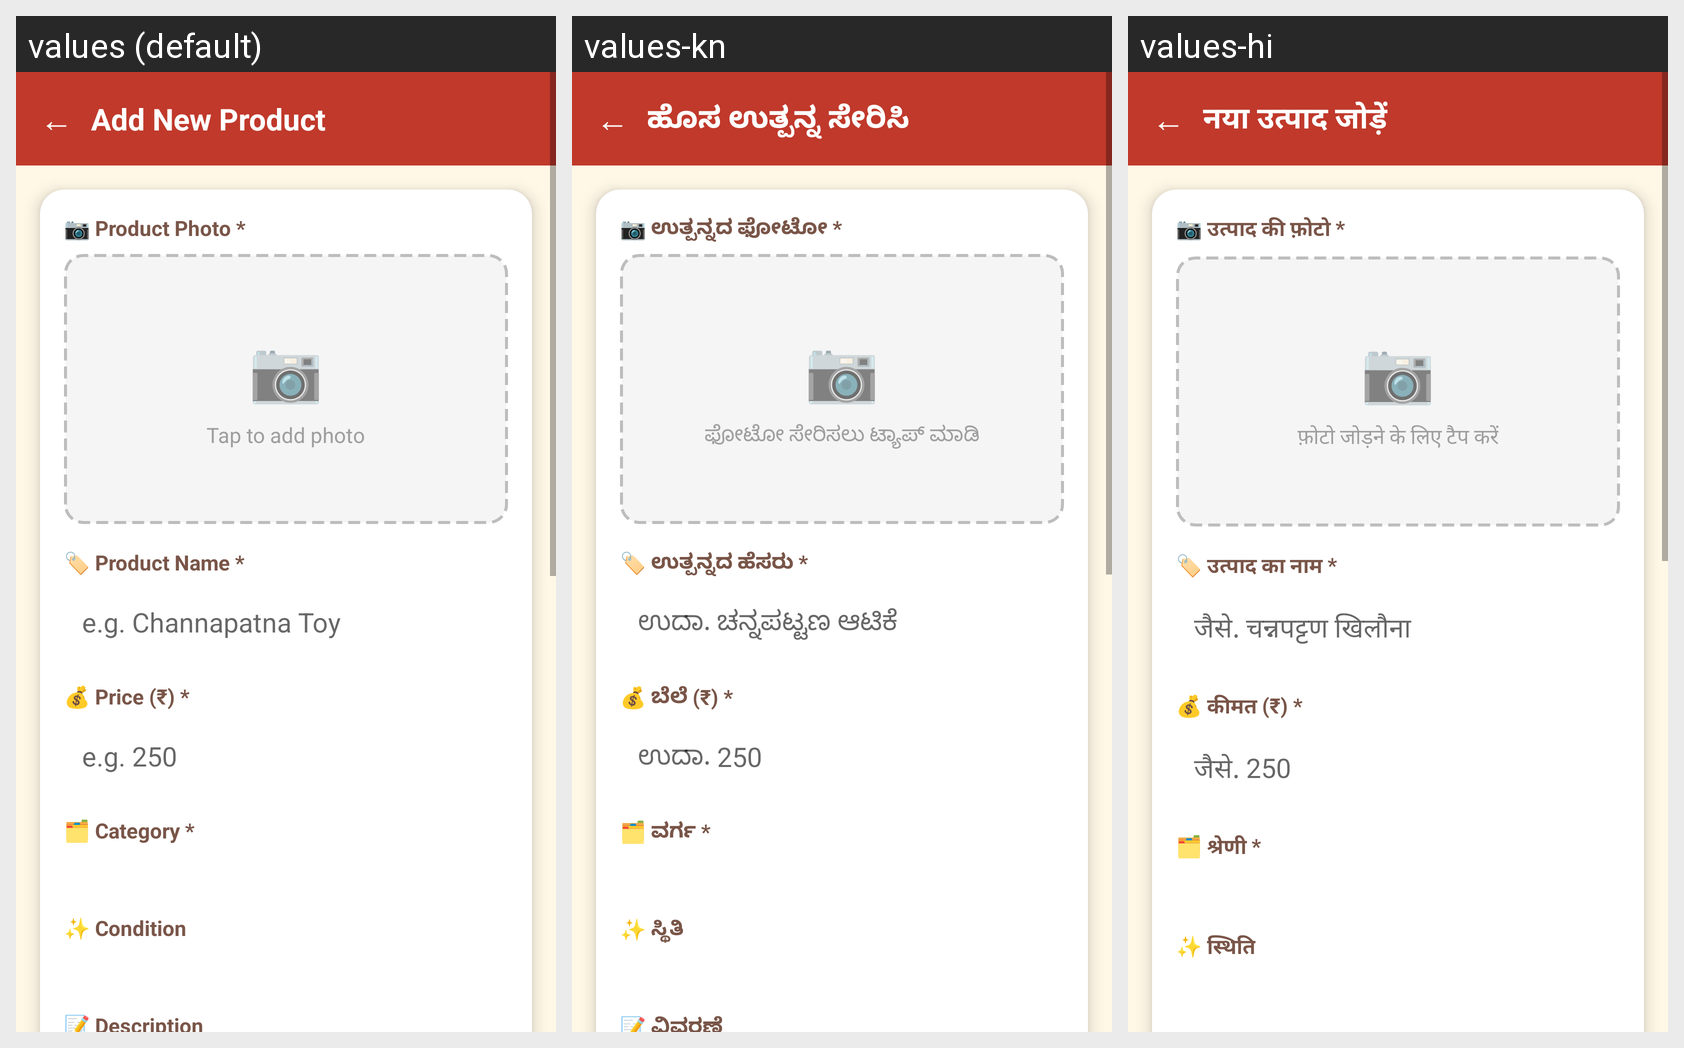

Locale-by-locale string values for the Android screen shown in this grid:
Android screen res/layout/activity_add_product.xml rendered under 3 locales, left to right: values (default), values-kn, values-hi. Device: Nexus 5 (rendered at 1080×1920; each locale shown at half size, 540×960, under a caption strip naming it); theme Theme.HalliSanthe.
Strings drawn on this screen, with the default value and each locale's value (text and hints the layout hard-codes, and strings that could not be matched under every locale, appear in the picture but are not listed):

add_product_title
  values: Add New Product
  values-kn: ಹೊಸ ಉತ್ಪನ್ನ ಸೇರಿಸಿ
  values-hi: नया उत्पाद जोड़ें

product_photo
  values: 📷 Product Photo *
  values-kn: 📷 ಉತ್ಪನ್ನದ ಫೋಟೋ *
  values-hi: 📷 उत्पाद की फ़ोटो *

tap_to_add_photo
  values: Tap to add photo
  values-kn: ಫೋಟೋ ಸೇರಿಸಲು ಟ್ಯಾಪ್ ಮಾಡಿ
  values-hi: फ़ोटो जोड़ने के लिए टैप करें

product_name
  values: 🏷️ Product Name *
  values-kn: 🏷️ ಉತ್ಪನ್ನದ ಹೆಸರು *
  values-hi: 🏷️ उत्पाद का नाम *

product_name_hint
  values: e.g. Channapatna Toy
  values-kn: ಉದಾ. ಚನ್ನಪಟ್ಟಣ ಆಟಿಕೆ
  values-hi: जैसे. चन्नपट्टण खिलौना

price
  values: 💰 Price (₹) *
  values-kn: 💰 ಬೆಲೆ (₹) *
  values-hi: 💰 कीमत (₹) *

price_hint
  values: e.g. 250
  values-kn: ಉದಾ. 250
  values-hi: जैसे. 250

category
  values: 🗂️ Category *
  values-kn: 🗂️ ವರ್ಗ *
  values-hi: 🗂️ श्रेणी *

condition
  values: ✨ Condition
  values-kn: ✨ ಸ್ಥಿತಿ
  values-hi: ✨ स्थिति
